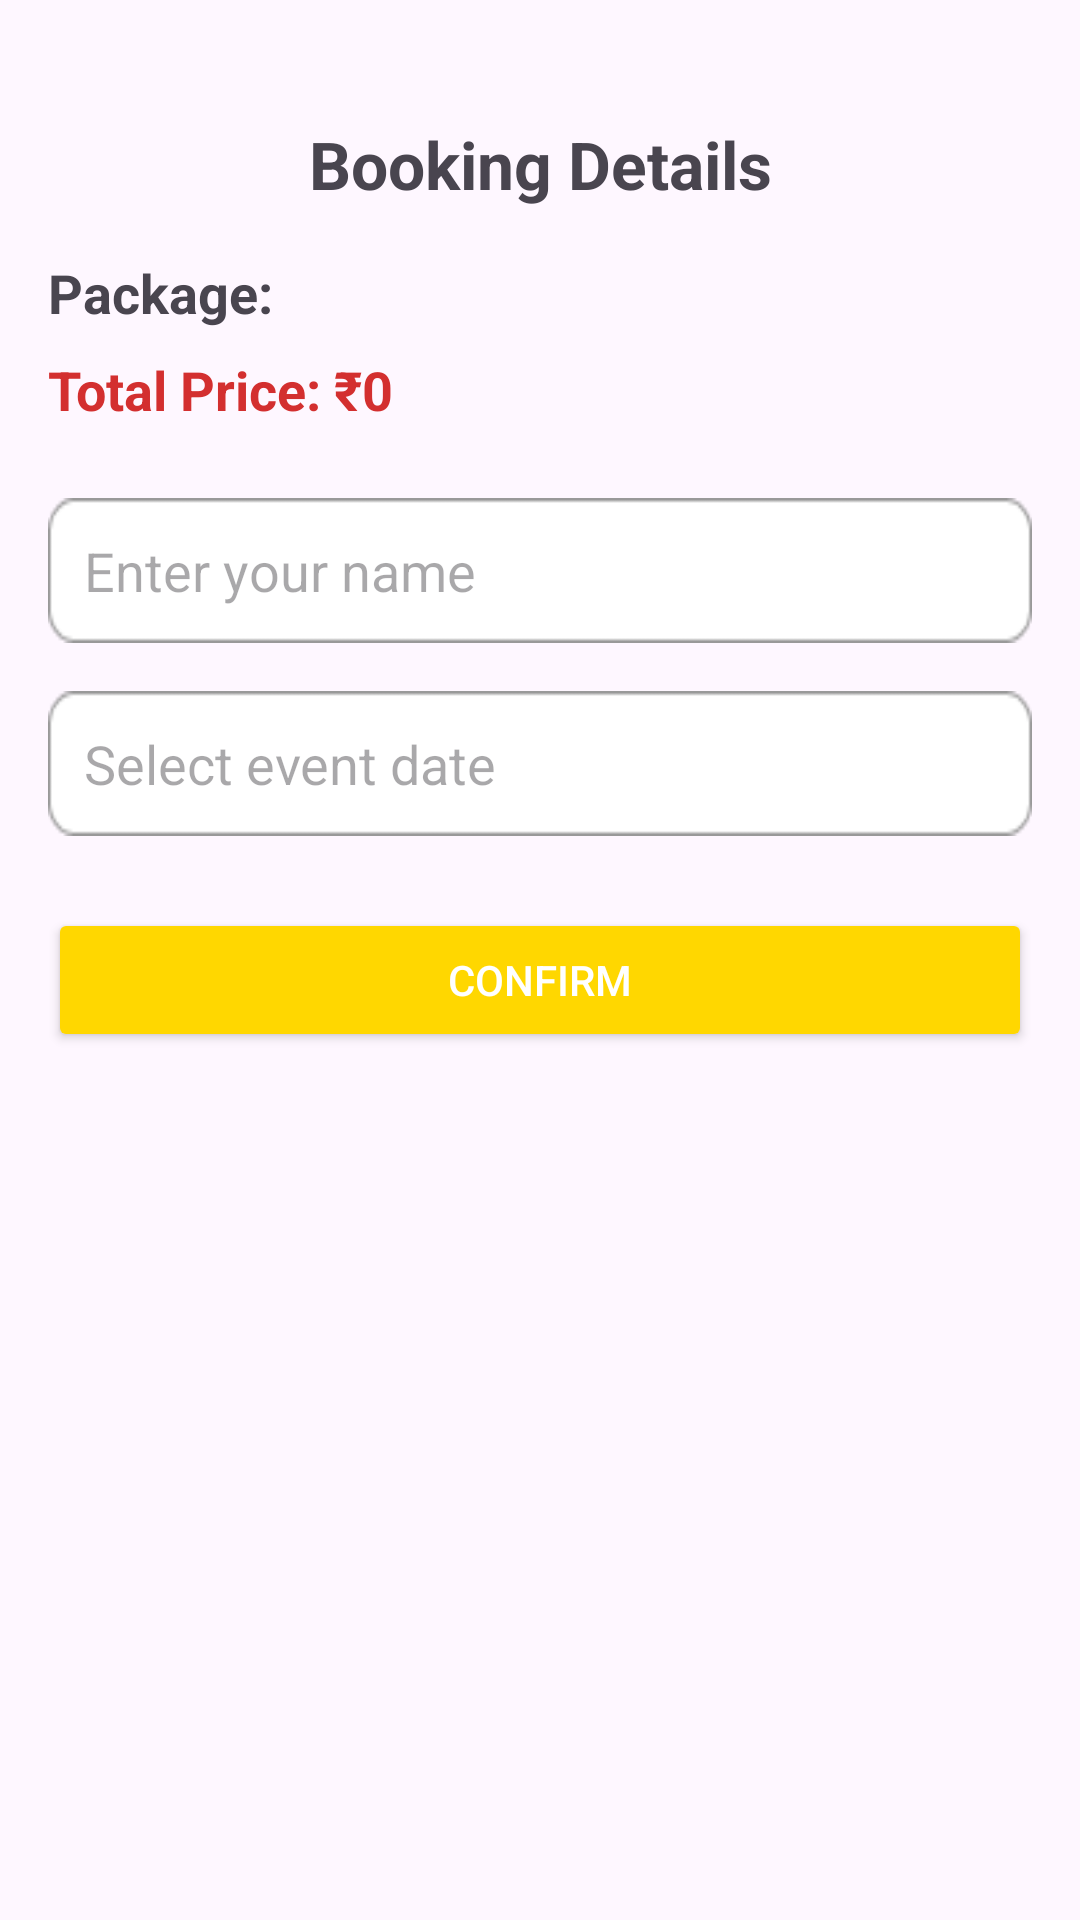

Here is an Android app screen rendered from its layout file. Give the layout XML and the strings, colors and styles it references.
<!-- AndroidManifest.xml: application theme Theme.Wedway20 -->
<!-- res/layout/activity_music_booking.xml -->
<?xml version="1.0" encoding="utf-8"?>
<androidx.constraintlayout.widget.ConstraintLayout
    xmlns:android="http://schemas.android.com/apk/res/android"
    xmlns:app="http://schemas.android.com/apk/res-auto"
    xmlns:tools="http://schemas.android.com/tools"
    android:id="@+id/main"
    android:layout_width="match_parent"
    android:layout_height="match_parent"
    android:padding="16dp"
    tools:context=".MusicBookingActivity">

    
    <TextView
        android:id="@+id/tvBookingTitle"
        android:layout_width="wrap_content"
        android:layout_height="wrap_content"
        android:text="Booking Details"
        android:textSize="22sp"
        android:textStyle="bold"
        app:layout_constraintTop_toTopOf="parent"
        app:layout_constraintStart_toStartOf="parent"
        app:layout_constraintEnd_toEndOf="parent"
        android:layout_marginTop="24dp"/>

    
    <TextView
        android:id="@+id/tvPackageName"
        android:layout_width="0dp"
        android:layout_height="wrap_content"
        android:text="Package: "
        android:textSize="18sp"
        android:textStyle="bold"
        app:layout_constraintTop_toBottomOf="@id/tvBookingTitle"
        app:layout_constraintStart_toStartOf="parent"
        app:layout_constraintEnd_toEndOf="parent"
        android:layout_marginTop="16dp"/>

    
    <TextView
        android:id="@+id/tvTotalPrice"
        android:layout_width="0dp"
        android:layout_height="wrap_content"
        android:text="Total Price: ₹0"
        android:textSize="18sp"
        android:textStyle="bold"
        android:textColor="#D32F2F"
        app:layout_constraintTop_toBottomOf="@id/tvPackageName"
        app:layout_constraintStart_toStartOf="parent"
        app:layout_constraintEnd_toEndOf="parent"
        android:layout_marginTop="8dp"/>

    
    <EditText
        android:id="@+id/etUserName"
        android:layout_width="0dp"
        android:layout_height="wrap_content"
        android:hint="Enter your name"
        android:inputType="textPersonName"
        android:padding="12dp"
        android:background="@drawable/box"
        app:layout_constraintTop_toBottomOf="@id/tvTotalPrice"
        app:layout_constraintStart_toStartOf="parent"
        app:layout_constraintEnd_toEndOf="parent"
        android:layout_marginTop="24dp"/>

    
    <EditText
        android:id="@+id/etEventDate"
        android:layout_width="0dp"
        android:layout_height="wrap_content"
        android:hint="Select event date"
        android:focusable="false"
        android:clickable="true"
        android:padding="12dp"
        android:background="@drawable/box"
        app:layout_constraintTop_toBottomOf="@id/etUserName"
        app:layout_constraintStart_toStartOf="parent"
        app:layout_constraintEnd_toEndOf="parent"
        android:layout_marginTop="16dp"/>

    
    <Button
        android:id="@+id/btnConfirmBooking"
        android:layout_width="0dp"
        android:layout_height="wrap_content"
        android:text="Confirm"
        android:backgroundTint="#FFD700"
        android:textColor="@android:color/white"
        android:padding="12dp"
        app:layout_constraintTop_toBottomOf="@id/etEventDate"
        app:layout_constraintStart_toStartOf="parent"
        app:layout_constraintEnd_toEndOf="parent"
        android:layout_marginTop="24dp"/>

</androidx.constraintlayout.widget.ConstraintLayout>
<!-- resources referenced by this layout -->
<resources>
  <!-- drawable box: png bitmap (drawable, 811 bytes) -->
  <style name="Theme.Wedway20" parent="Base.Theme.Wedway20" />
  <style name="Base.Theme.Wedway20" parent="Theme.Material3.DayNight.NoActionBar">
          
          
      </style>
</resources>
